pico-8 play session: hold ← + tap ❎

[t = 6 s] hold ← ~6s, tap ❎ ~10×
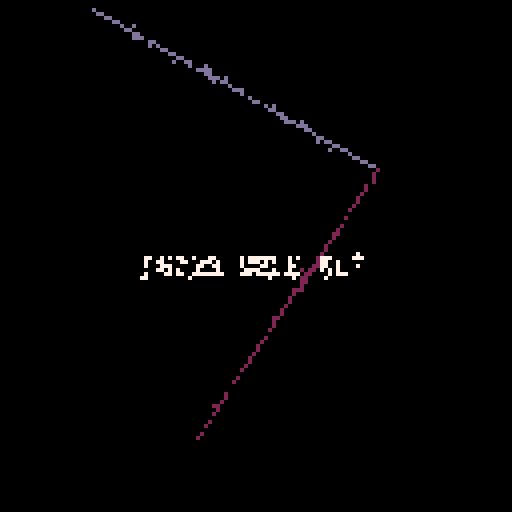
[t = 8 s] hold ← ~8s, tap ❎ ~14×
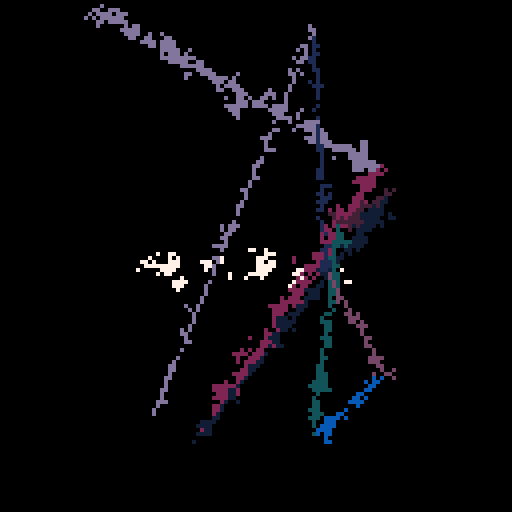

pico-8 cartridge
version 32
__lua__
-- fuzzy walk alt
-- alexthescott
-- 8/13/21

r=rnd
b=8
c=0
p={}

col={1,13,2,129,130,131,140,141,7}
pal(col,1)

function ap()
	local d={}
	d.x=r(128-b*2)
	d.y=r(128-b*2)
	add(p,d)
end

ap()ap()

cls()
::♥::
if t()<2 then
	print("fuzzy walk alt",36,64,9)
else
	for i=1,#p-1do
		f=p[i]
		s=p[i+1]
		line(f.x,f.y,s.x,s.y,1+i%8)
	end
	
	if c%4==0 and c<200then
		ap()
	end
	
	for i=1,4000 do
		x, y = r(128), r(128)
		dx, dy = r(2)-1, r(2)-1
		pset(x, y, pget(dx+x, dy+y))
	end
	
	if c>=300 then
		cls()
		p={}
		c=0
	else
		c+=1
	end
	
end
flip()
goto ♥
__gfx__
00000000000000000000000000000000000000000000000000000000000000000000000000000000000000000000000000000000000000000000000000000000
00000000000000000000000000000000000000000000000000000000000000000000000000000000000000000000000000000000000000000000000000000000
00700700000000000000000000000000000000000000000000000000000000000000000000000000000000000000000000000000000000000000000000000000
00077000000000000000000000000000000000000000000000000000000000000000000000000000000000000000000000000000000000000000000000000000
00077000000000000000000000000000000000000000000000000000000000000000000000000000000000000000000000000000000000000000000000000000
00700700000000000000000000000000000000000000000000000000000000000000000000000000000000000000000000000000000000000000000000000000
